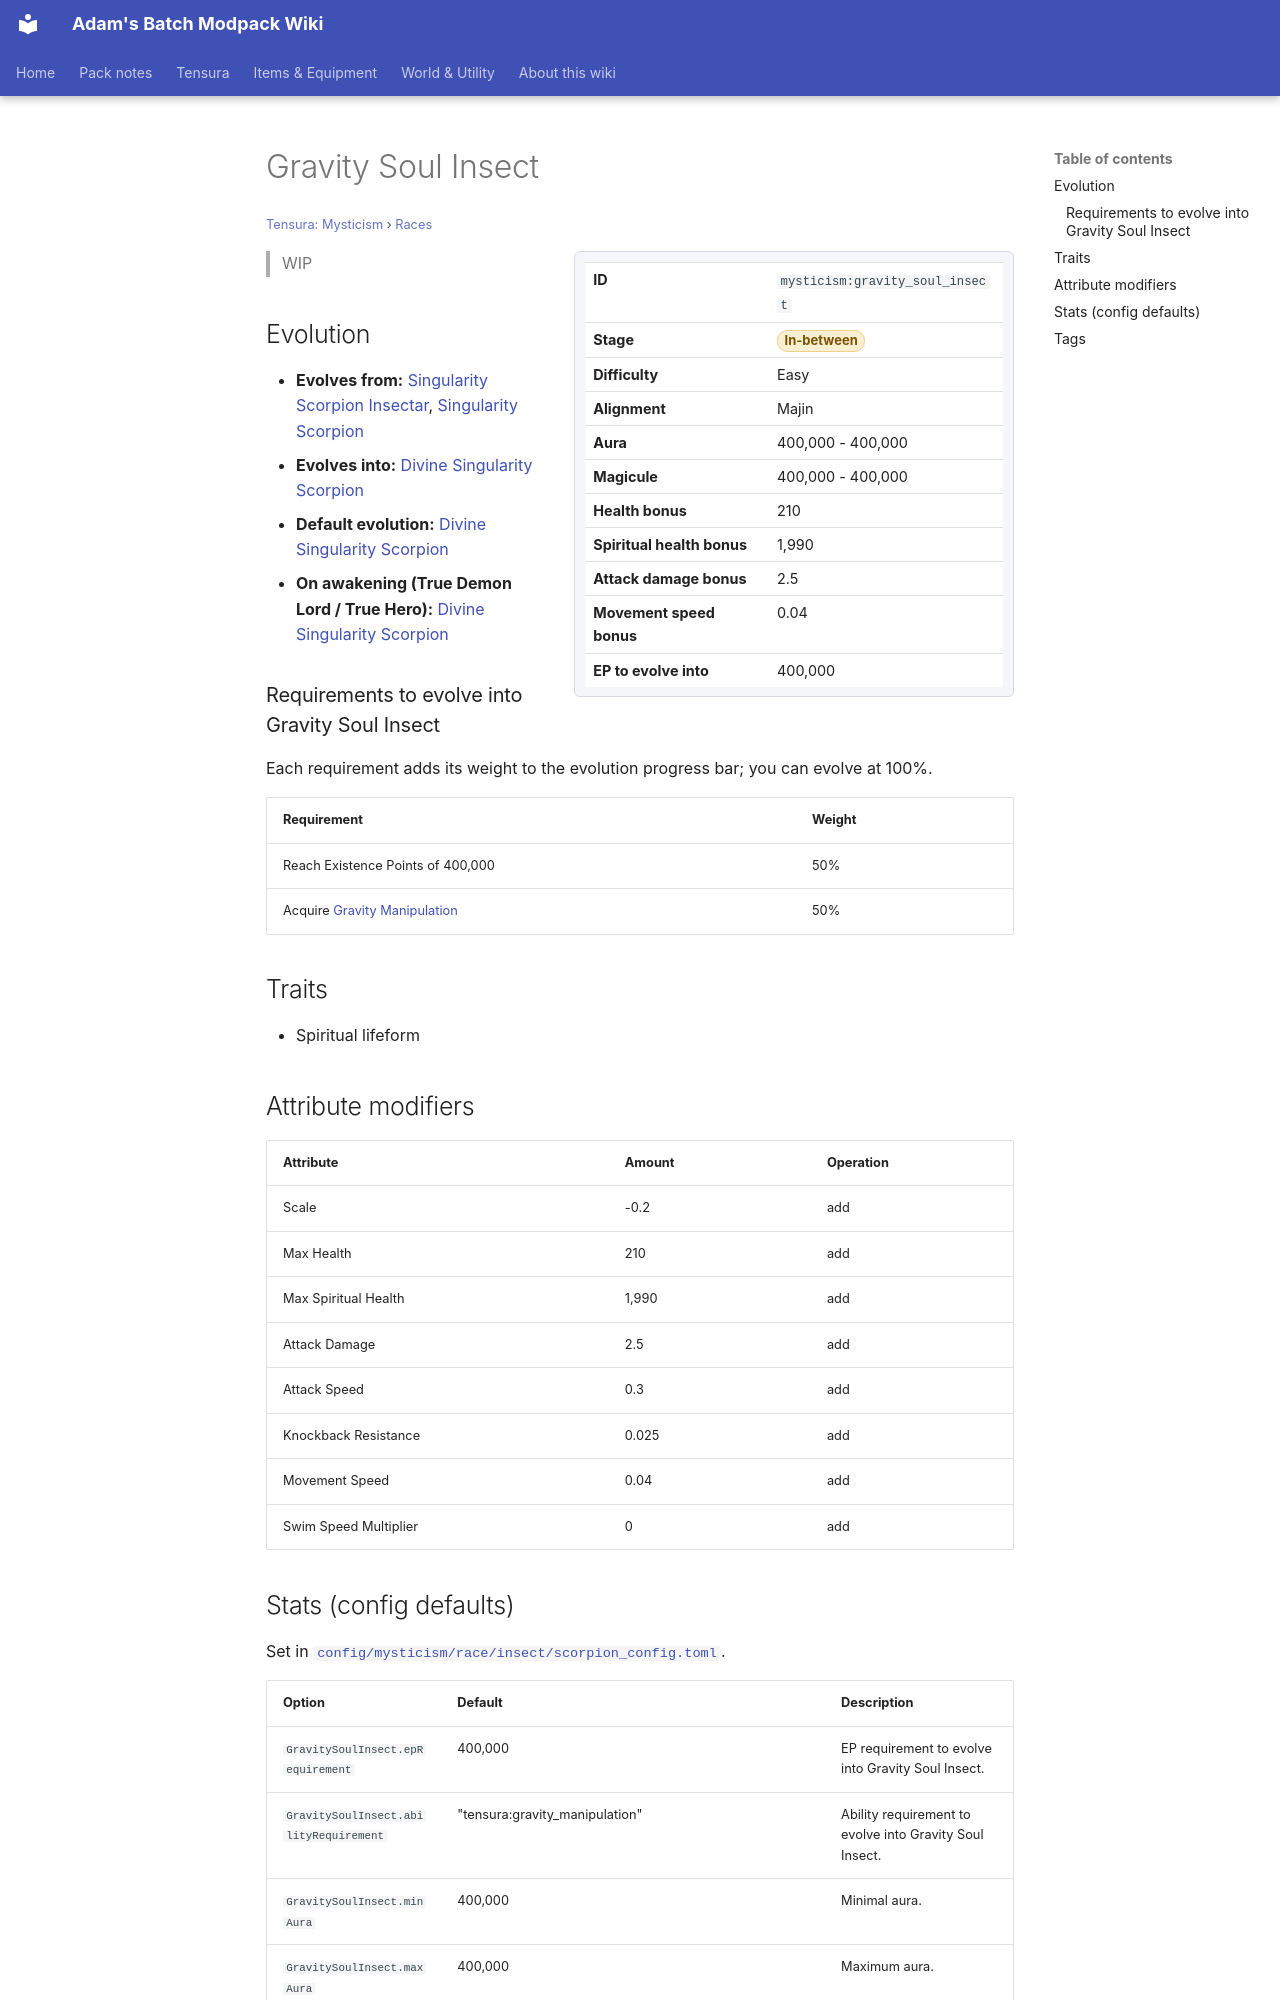

repository: Proteus-Nell/Adams-Batch-MC-Modpack-Wiki · page: tensura-mysticism/races/gravity-soul-insect/index.html · generator: mkdocs

# Gravity Soul Insect

<small>[Tensura: Mysticism](../index.md) &rsaquo; [Races](index.md)</small>

<div class="infobox" markdown>

| | |
|---|---|
| **ID** | `mysticism:gravity_soul_insect` |
| **Stage** | <span class="stage stage-in-between">In-between</span> |
| **Difficulty** | Easy |
| **Alignment** | Majin |
| **Aura** | 400,000 - 400,000 |
| **Magicule** | 400,000 - 400,000 |
| **Health bonus** | 210 |
| **Spiritual health bonus** | 1,990 |
| **Attack damage bonus** | 2.5 |
| **Movement speed bonus** | 0.04 |
| **EP to evolve into** | 400,000 |

</div>

> WIP

## Evolution

- **Evolves from:** [Singularity Scorpion Insectar](singularity-scorpion-insectar.md), [Singularity Scorpion](singularity-scorpion.md)
- **Evolves into:** [Divine Singularity Scorpion](divine-singularity-scorpion.md)
- **Default evolution:** [Divine Singularity Scorpion](divine-singularity-scorpion.md)
- **On awakening (True Demon Lord / True Hero):** [Divine Singularity Scorpion](divine-singularity-scorpion.md)

### Requirements to evolve into Gravity Soul Insect

Each requirement adds its weight to the evolution progress bar; you can evolve at 100%.

| Requirement | Weight |
|---|---|
| Reach Existence Points of 400,000 | 50% |
| Acquire [Gravity Manipulation](../../tensura-reincarnated/abilities/extra-skills/gravity-manipulation.md) | 50% |

## Traits

- Spiritual lifeform

## Attribute modifiers

| Attribute | Amount | Operation |
|---|---|---|
| Scale | -0.2 | add |
| Max Health | 210 | add |
| Max Spiritual Health | 1,990 | add |
| Attack Damage | 2.5 | add |
| Attack Speed | 0.3 | add |
| Knockback Resistance | 0.025 | add |
| Movement Speed | 0.04 | add |
| Swim Speed Multiplier | 0 | add |
